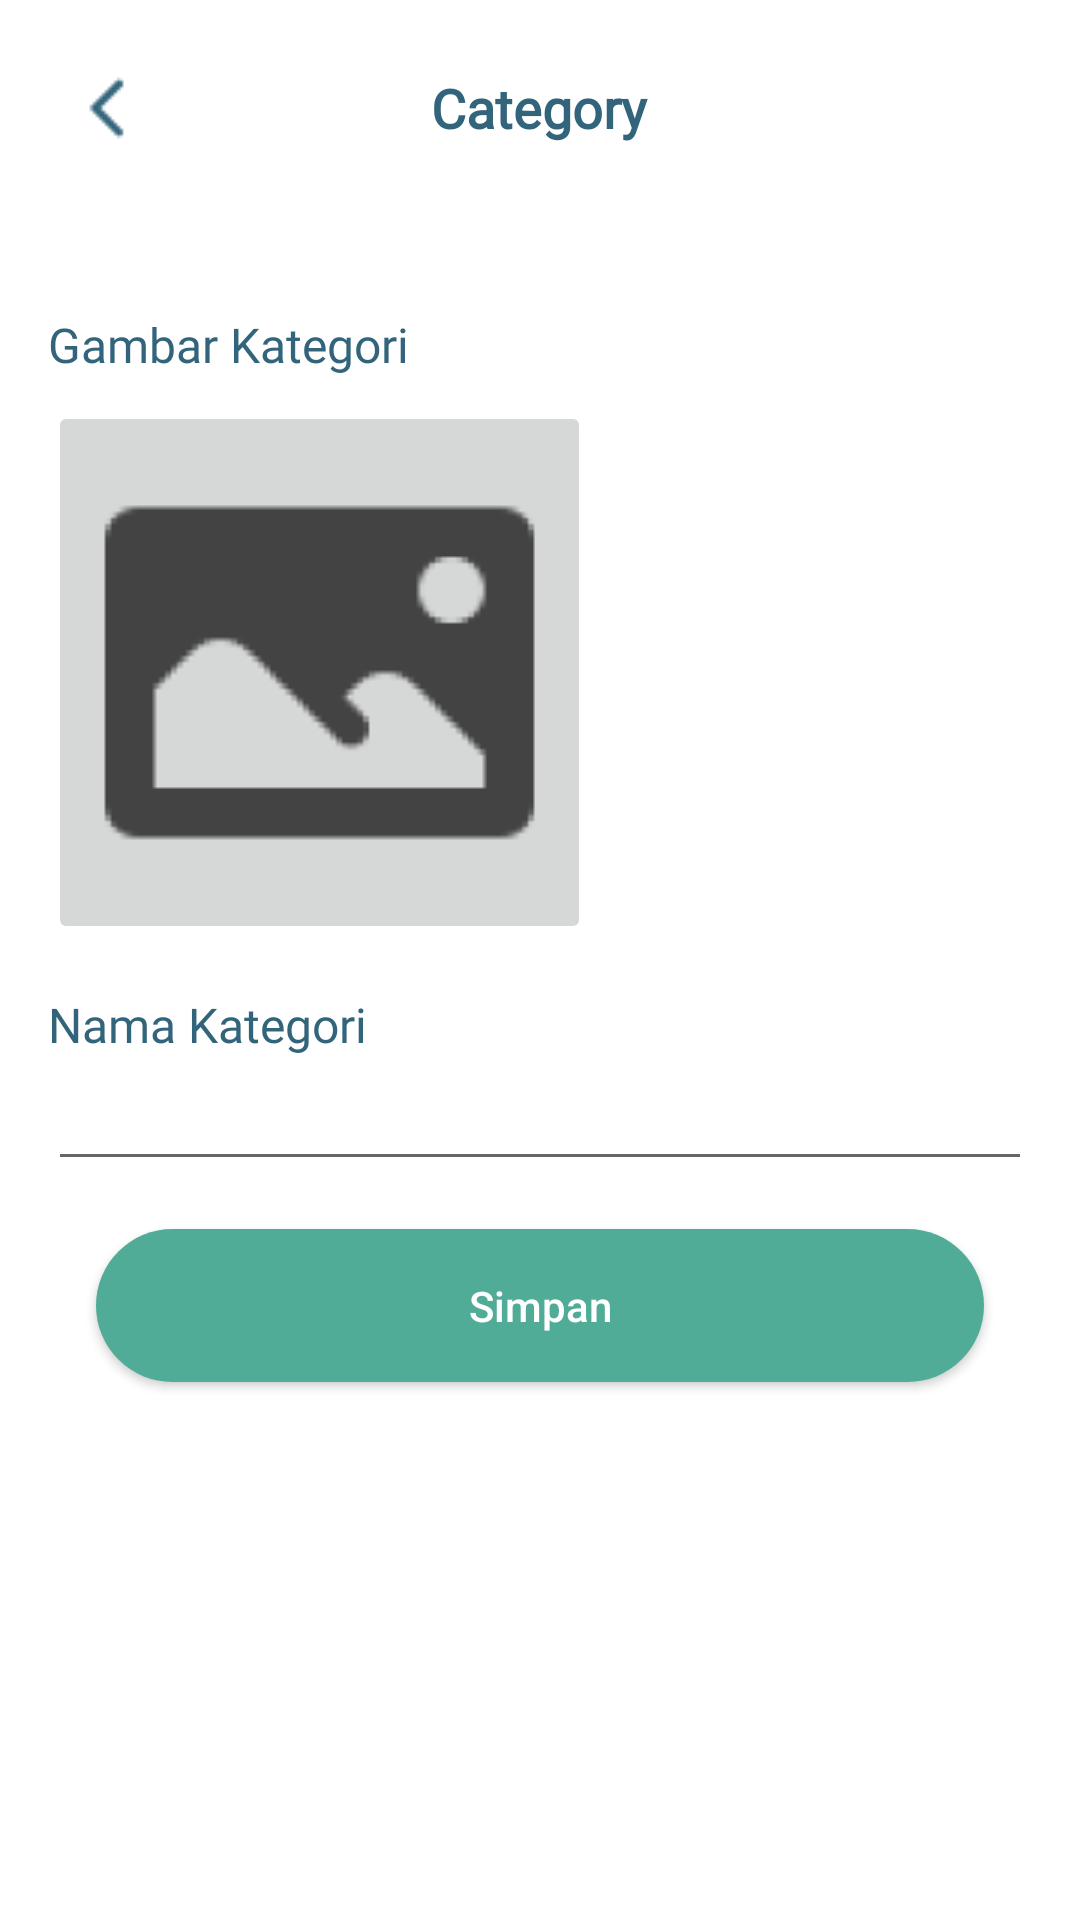

Produce the Android XML layout that renders to this screen, including the resource entries it uses.
<!-- AndroidManifest.xml: activity theme Theme.BayzzeApp -->
<!-- res/layout/activity_config_category.xml -->
<?xml version="1.0" encoding="utf-8"?>
<LinearLayout xmlns:android="http://schemas.android.com/apk/res/android"
    android:layout_width="match_parent"
    android:layout_height="match_parent"
    android:orientation="vertical">

    
    <RelativeLayout
        android:id="@+id/headerLayout"
        android:layout_width="match_parent"
        android:layout_height="wrap_content"
        android:background="@color/white"
        android:padding="16dp">

        <ImageButton
            android:id="@+id/backButton"
            android:layout_width="wrap_content"
            android:layout_height="wrap_content"
            android:src="@drawable/icon_back_green"
            android:background="?android:attr/selectableItemBackground"
            android:padding="8dp"
            android:contentDescription="Back" />

        <TextView
            android:id="@+id/titleTextView"
            android:layout_width="wrap_content"
            android:layout_height="wrap_content"
            android:layout_centerInParent="true"
            android:fontFamily="@font/poppins"
            android:text="Category"
            android:textColor="#32647B"
            android:textSize="18sp"
            android:textStyle="bold" />
    </RelativeLayout>

    <ScrollView
        android:layout_width="match_parent"
        android:layout_height="match_parent">
        <LinearLayout
            android:id="@+id/layoutDeliveryInfo"
            android:layout_width="match_parent"
            android:layout_height="wrap_content"
            android:padding="16dp"
            android:orientation="vertical">

            <TextView
                android:id="@+id/textImage"
                android:layout_width="wrap_content"
                android:layout_height="wrap_content"
                android:text="Gambar Kategori"
                android:textColor="#32647B"
                android:fontFamily="@font/poppins"
                android:textSize="16sp"
                android:layout_marginTop="16dp"/>

            
            <LinearLayout
                android:layout_width="match_parent"
                android:layout_height="wrap_content"
                android:orientation="horizontal"
                android:layout_marginTop="8dp">

                <ImageView
                    android:id="@+id/imageView"
                    android:layout_width="100dp"
                    android:layout_height="100dp"
                    android:visibility="gone"
                    android:background="@drawable/default_placeholder"
                    android:contentDescription="Product Image"/>

                <ImageButton
                    android:id="@+id/pickImageButton"
                    android:layout_width="wrap_content"
                    android:layout_height="wrap_content"
                    android:src="@drawable/icon_image"
                    android:contentDescription="Pick Image"
                    android:padding="8dp"/>

            </LinearLayout>

            <TextView
                android:id="@+id/textName"
                android:layout_width="wrap_content"
                android:layout_height="wrap_content"
                android:text="Nama Kategori"
                android:textColor="#32647B"
                android:fontFamily="@font/poppins"
                android:textSize="16sp"
                android:layout_marginTop="16dp"/>

            <EditText
                android:id="@+id/editName"
                android:textColor="#32647B"
                android:fontFamily="@font/poppins"
                android:layout_width="match_parent"
                android:layout_height="wrap_content"/>

            <Button
                android:id="@+id/submitButton"
                android:layout_width="match_parent"
                android:layout_height="wrap_content"
                android:layout_alignParentEnd="true"
                android:layout_alignParentBottom="true"
                android:layout_marginStart="16dp"
                android:layout_marginTop="16dp"
                android:layout_marginEnd="16dp"
                android:layout_marginBottom="16dp"
                android:elevation="6dp"
                android:textAllCaps="false"
                android:padding="16dp"
                android:background="@drawable/button_background_circle_green"
                android:text="Simpan"
                android:textColor="@android:color/white" />

        </LinearLayout>


    </ScrollView>




</LinearLayout>
<!-- resources referenced by this layout -->
<resources>
  <color name="white">#FFFFFFFF</color>
  <!-- drawable button_background_circle_green (drawable) -->
  <?xml version="1.0" encoding="utf-8"?>
  <shape xmlns:android="http://schemas.android.com/apk/res/android">
      <corners android:radius="50dp" /> 
      <solid android:color="#50AC97" />
  </shape>
  <!-- drawable icon_back_green: png bitmap (drawable, 366 bytes) -->
  <!-- drawable icon_image: png bitmap (drawable, 3451 bytes) -->
  <style name="Theme.BayzzeApp" parent="Theme.MaterialComponents.DayNight.NoActionBar">
          
          <item name="colorPrimary">@color/sage_700</item>
          <item name="colorPrimaryVariant">@color/sage_700</item>
          <item name="colorOnPrimary">@color/white</item>
          
          <item name="colorSecondary">@color/teal_200</item>
          <item name="colorSecondaryVariant">@color/teal_700</item>
          <item name="colorOnSecondary">@color/black</item>
          
          <item name="android:statusBarColor">?attr/colorPrimaryVariant</item>
          
      </style>
  <color name="sage_700">#32647B</color>
  <color name="teal_200">#FF03DAC5</color>
  <color name="teal_700">#FF018786</color>
  <color name="black">#FF000000</color>
</resources>
